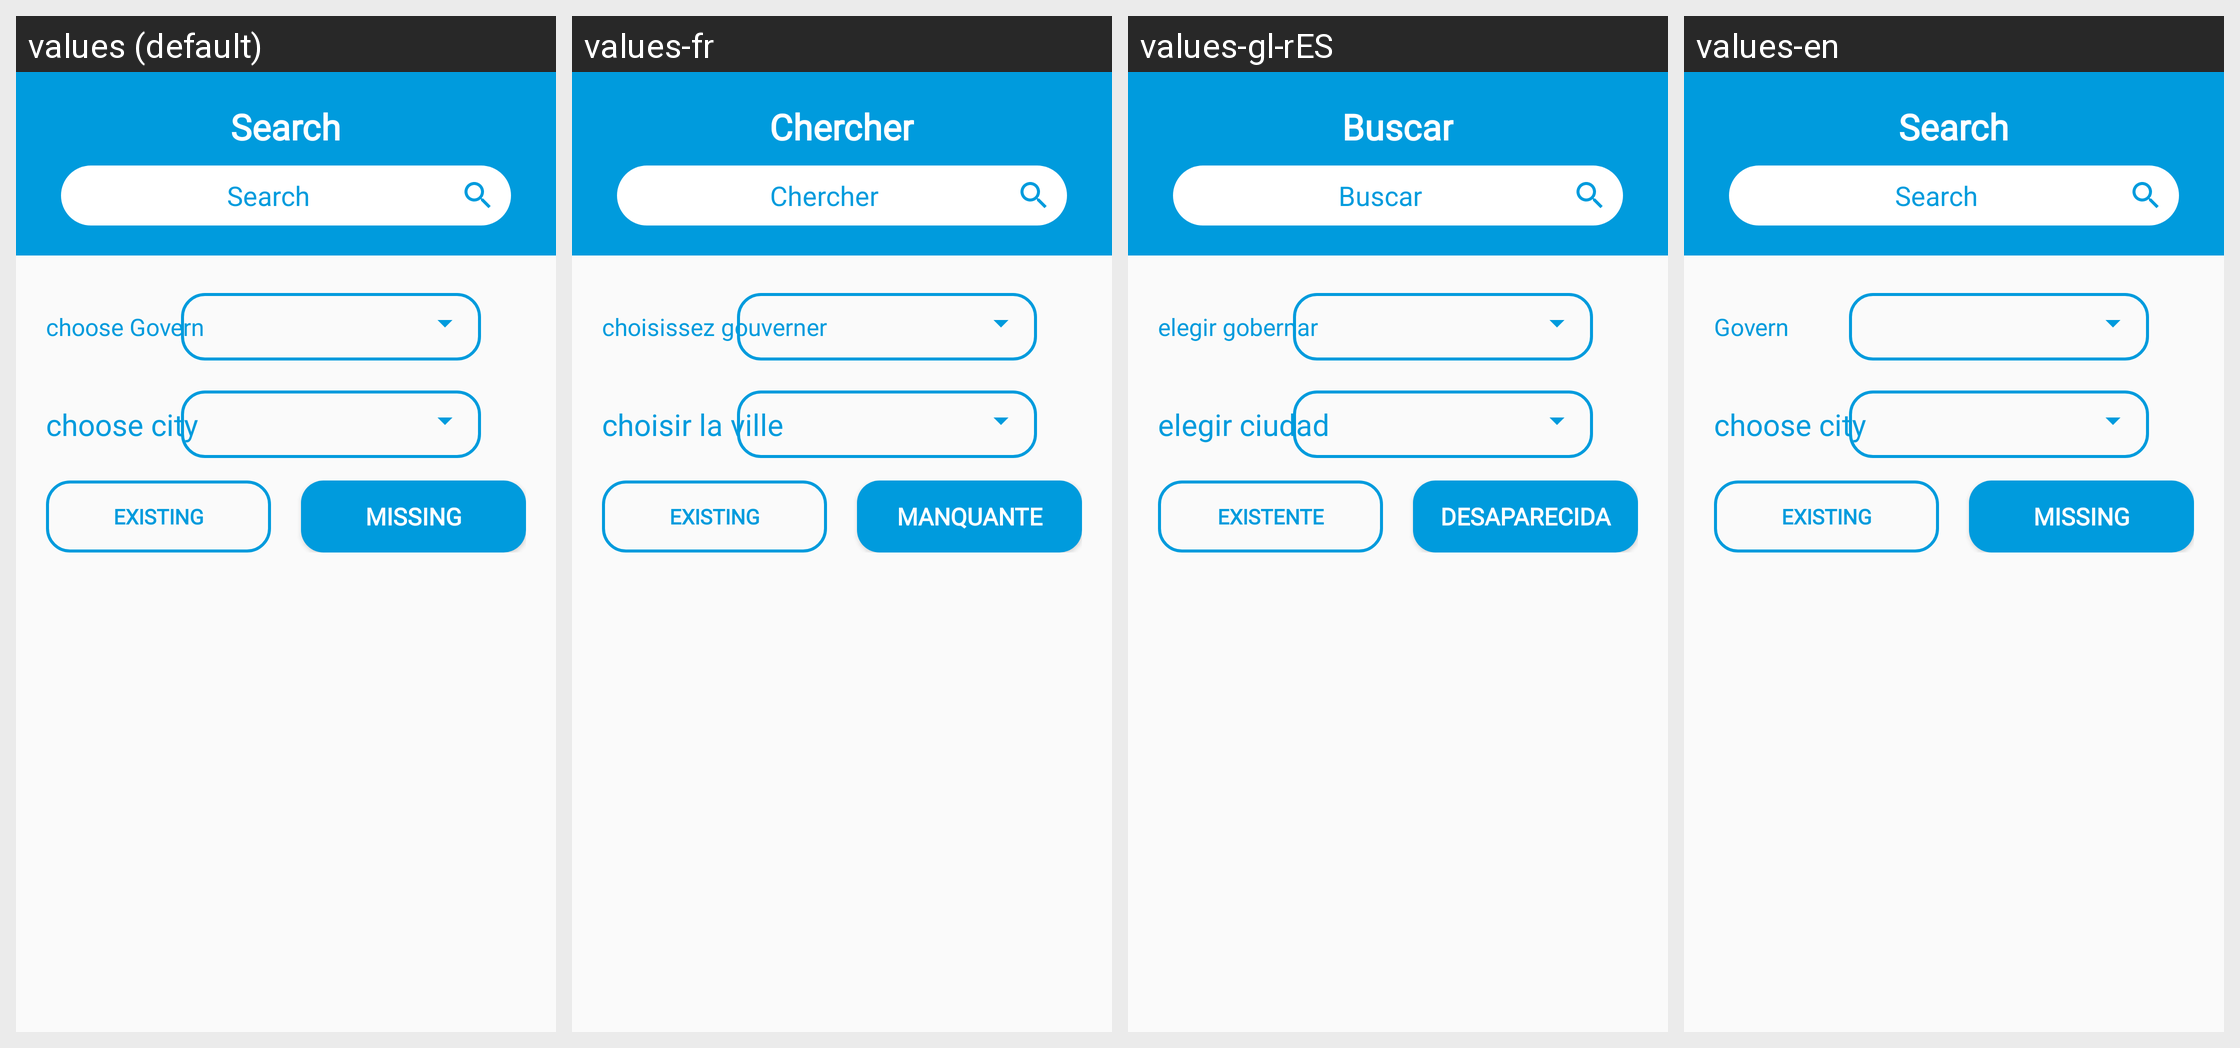

Here is an Android app screen in its default locale and in the app's own translations. Write out the translated-string differences for the strings that appear on this screen.
Android screen res/layout/activity_search.xml rendered under 4 locales, left to right: values (default), values-fr, values-gl-rES, values-en. Device: Nexus 5 (rendered at 1080×1920; each locale shown at half size, 540×960, under a caption strip naming it); theme AppTheme.
Other locales in the repository, not shown: values-ar-rEG, values-ur-rIN, values-zh-rCN.
Strings drawn on this screen, with the default value and each locale's value (text and hints the layout hard-codes, and strings that could not be matched under every locale, appear in the picture but are not listed):

search
  values: Search
  values-fr: Chercher
  values-gl-rES: Buscar
  values-en: Search

choosegovern
  values: choose Govern
  values-fr: choisissez gouverner
  values-gl-rES: elegir gobernar
  values-en: Govern

city
  values: choose city
  values-fr: choisir la ville
  values-gl-rES: elegir ciudad
  values-en: choose city

missing
  values: missing
  values-fr: manquante
  values-gl-rES: desaparecida
  values-en: missing

existing
  values: existing
  values-fr: existing
  values-gl-rES: existente
  values-en: existing
